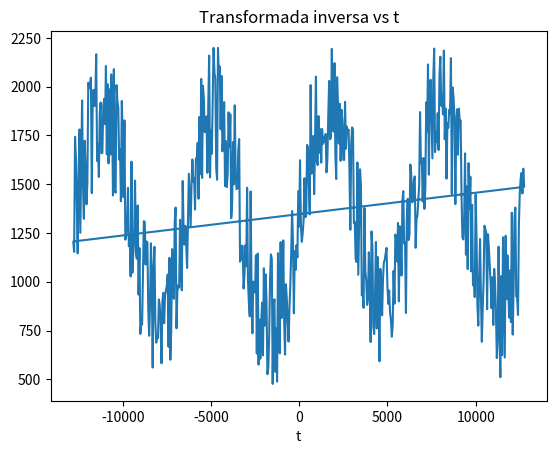

This chart was generated by the following Python code:
#Ejercicio4
# 'y' es una senal en funcion del tiempo 't' con las unidades descritas en el codigo.
# a. Grafique la senal en funcion del tiempo en la figura 'senal.png' ('y' vs. 't')
# b. Calule la transformada de Fourier (sin utilizar funciones de fast fourier transform) y
# grafique la norma de la transformada en funcion de la frecuencia (figura 'fourier.png')
# c. Lleve a cero los coeficientes de Fourier con frecuencias mayores que 10000 Hz y calcule 
# la transformada inversa para graficar la nueva senal (figura 'filtro.png')

import numpy as np
import matplotlib
matplotlib.use('Agg')
import matplotlib.pyplot as plt

n = 512 # number of point in the whole interval
f = 200.0 #  frequency in Hz
dt = 1 / (f * 128 ) #128 samples per frequency
t = np.linspace( 0, (n-1)*dt, n) 
y = np.sin(2 * np.pi * f * t) + np.cos(2 * np.pi * f * t * t)
noise = 1.4*(np.random.rand(n)+0.7)
y  =  y + noise

fres = np.fft.fftfreq(n,dt)
#fres = np.fft.fttshift(fre)

plt.plot(t,y)
plt.title("Senal en funcion de t")
plt.xlabel("t")
plt.ylabel("y")
plt.savefig("senal.png")
plt.clf()

fff = np.zeros(n)

for k in range(n):
    g = 0
    for nn in range(n-1):
        w = nn/float(n)*dt
        m = np.exp(-1j*2.0*w*k)
        g += y[k]*m
    fff[k] = g
    
plt.clf()   
plt.plot(fres,fff)
plt.title("Transformada")
plt.xlabel("f")
plt.ylabel("ft")
plt.savefig("fourier.png")
plt.clf()

for i in fff:
    if(i>1000):
        i=0

fffi = np.zeros(n)
for k in range(n):
    g = 0
    for nn in range(n-1):
        w = nn/float(n)*dt
        m = np.exp(1j*2.0*w*k)
        g += y[k]*m
    fffi[k] = g

plt.clf()
plt.plot(fres,fffi)
plt.title("Transformada inversa vs t")
plt.xlabel("t")
#plt.ylabel("y")
plt.savefig("filtro.png")
